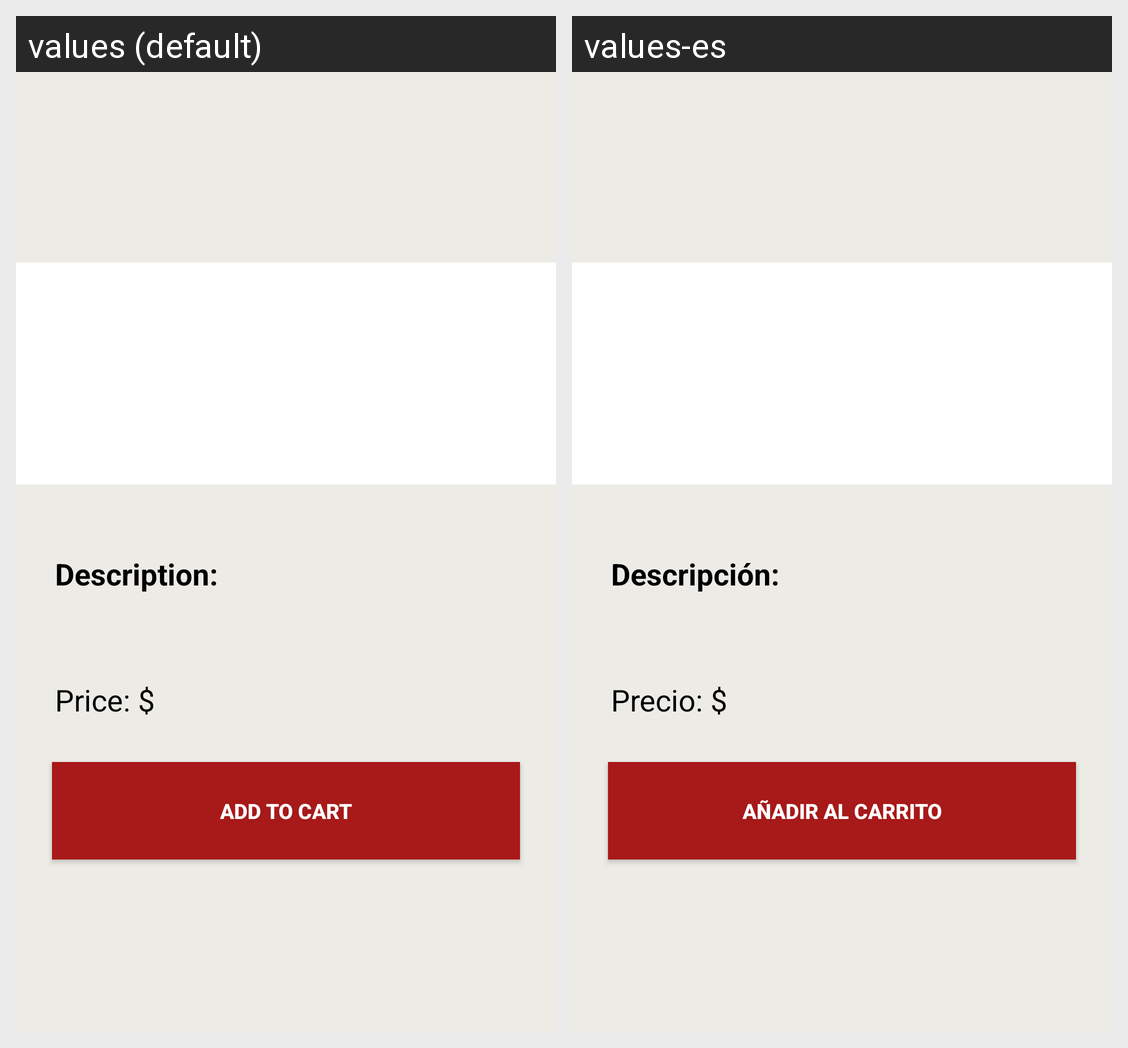

Locale-by-locale string values for the Android screen shown in this grid:
Android screen res/layout/activity_producto_bebidas1.xml rendered under 2 locales, left to right: values (default), values-es. Device: Nexus 5 (rendered at 1080×1920; each locale shown at half size, 540×960, under a caption strip naming it); theme Theme.LaUltimaChance.
Strings drawn on this screen, with the default value and each locale's value (text and hints the layout hard-codes, and strings that could not be matched under every locale, appear in the picture but are not listed):

text_descripcion
  values: Description:
  values-es: Descripción:

text_precio
  values: Price: $
  values-es: Precio: $
